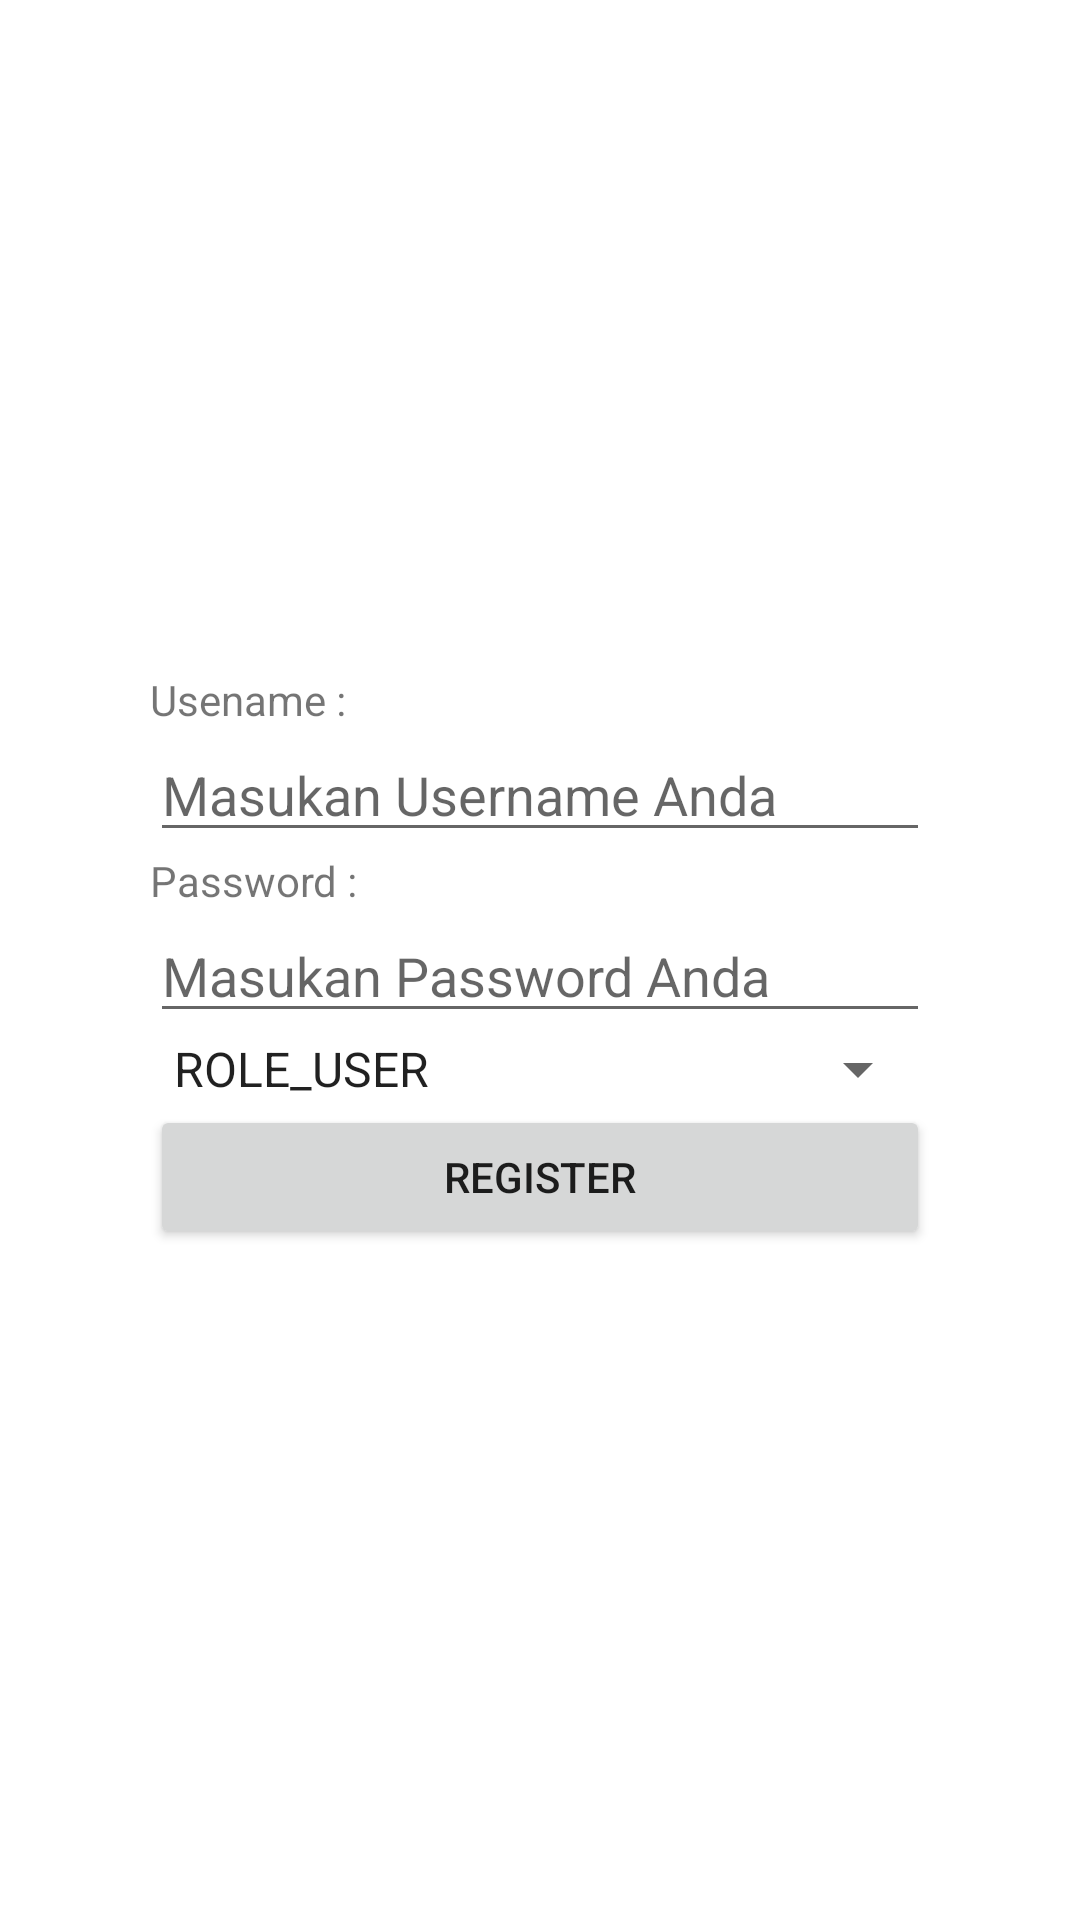

Reconstruct the res/layout file that produces this screen, plus the resources it refers to.
<!-- AndroidManifest.xml: application theme Theme.BeritaAppsJWT -->
<!-- res/layout/activity_register.xml -->
<?xml version="1.0" encoding="utf-8"?>
<LinearLayout xmlns:android="http://schemas.android.com/apk/res/android"
    xmlns:app="http://schemas.android.com/apk/res-auto"
    xmlns:tools="http://schemas.android.com/tools"
    android:layout_width="match_parent"
    android:layout_height="match_parent"
    android:gravity="center"
    android:orientation="vertical"
    android:padding="50dp"
    tools:context=".RegisterActivity">

    <TextView
        android:id="@+id/textView4"
        android:layout_width="match_parent"
        android:layout_height="wrap_content"
        android:text="Usename : " />

    <EditText
        android:id="@+id/editRegisterUsername"
        android:layout_width="match_parent"
        android:layout_height="wrap_content"
        android:ems="10"
        android:hint="Masukan Username Anda"
        android:inputType="textPersonName" />

    <TextView
        android:id="@+id/textView5"
        android:layout_width="match_parent"
        android:layout_height="wrap_content"
        android:text="Password : " />

    <EditText
        android:id="@+id/editRegisterPassword"
        android:layout_width="match_parent"
        android:layout_height="wrap_content"
        android:ems="10"
        android:hint="Masukan Password Anda"
        android:inputType="textPassword" />

    <Spinner
        android:id="@+id/spnRole"
        android:layout_width="match_parent"
        android:layout_height="wrap_content"
        android:entries="@array/role" />

    <Button
        android:id="@+id/btnRegister"
        android:layout_width="match_parent"
        android:layout_height="wrap_content"
        android:text="Register" />
</LinearLayout>
<!-- resources referenced by this layout -->
<resources>
  <string-array name="role">
          <item>ROLE_USER</item>
          <item>ROLE_ADMIN</item>
      </string-array>
  <style name="Theme.BeritaAppsJWT" parent="Theme.MaterialComponents.DayNight.DarkActionBar">
          
          <item name="colorPrimary">@color/purple_500</item>
          <item name="colorPrimaryVariant">@color/purple_700</item>
          <item name="colorOnPrimary">@color/white</item>
          
          <item name="colorSecondary">@color/teal_200</item>
          <item name="colorSecondaryVariant">@color/teal_700</item>
          <item name="colorOnSecondary">@color/black</item>
          
          <item name="android:statusBarColor" tools:targetApi="l">?attr/colorPrimaryVariant</item>
          
      </style>
  <!-- not gathered from this repository: default colours our renderer supplied (Android Studio template values) -->
  <color name="purple_500">#FF6200EE</color>
  <color name="purple_700">#FF3700B3</color>
  <color name="teal_200">#FF03DAC5</color>
  <color name="teal_700">#FF018786</color>
  <color name="black">#FF000000</color>
  <color name="white">#FFFFFFFF</color>
</resources>
